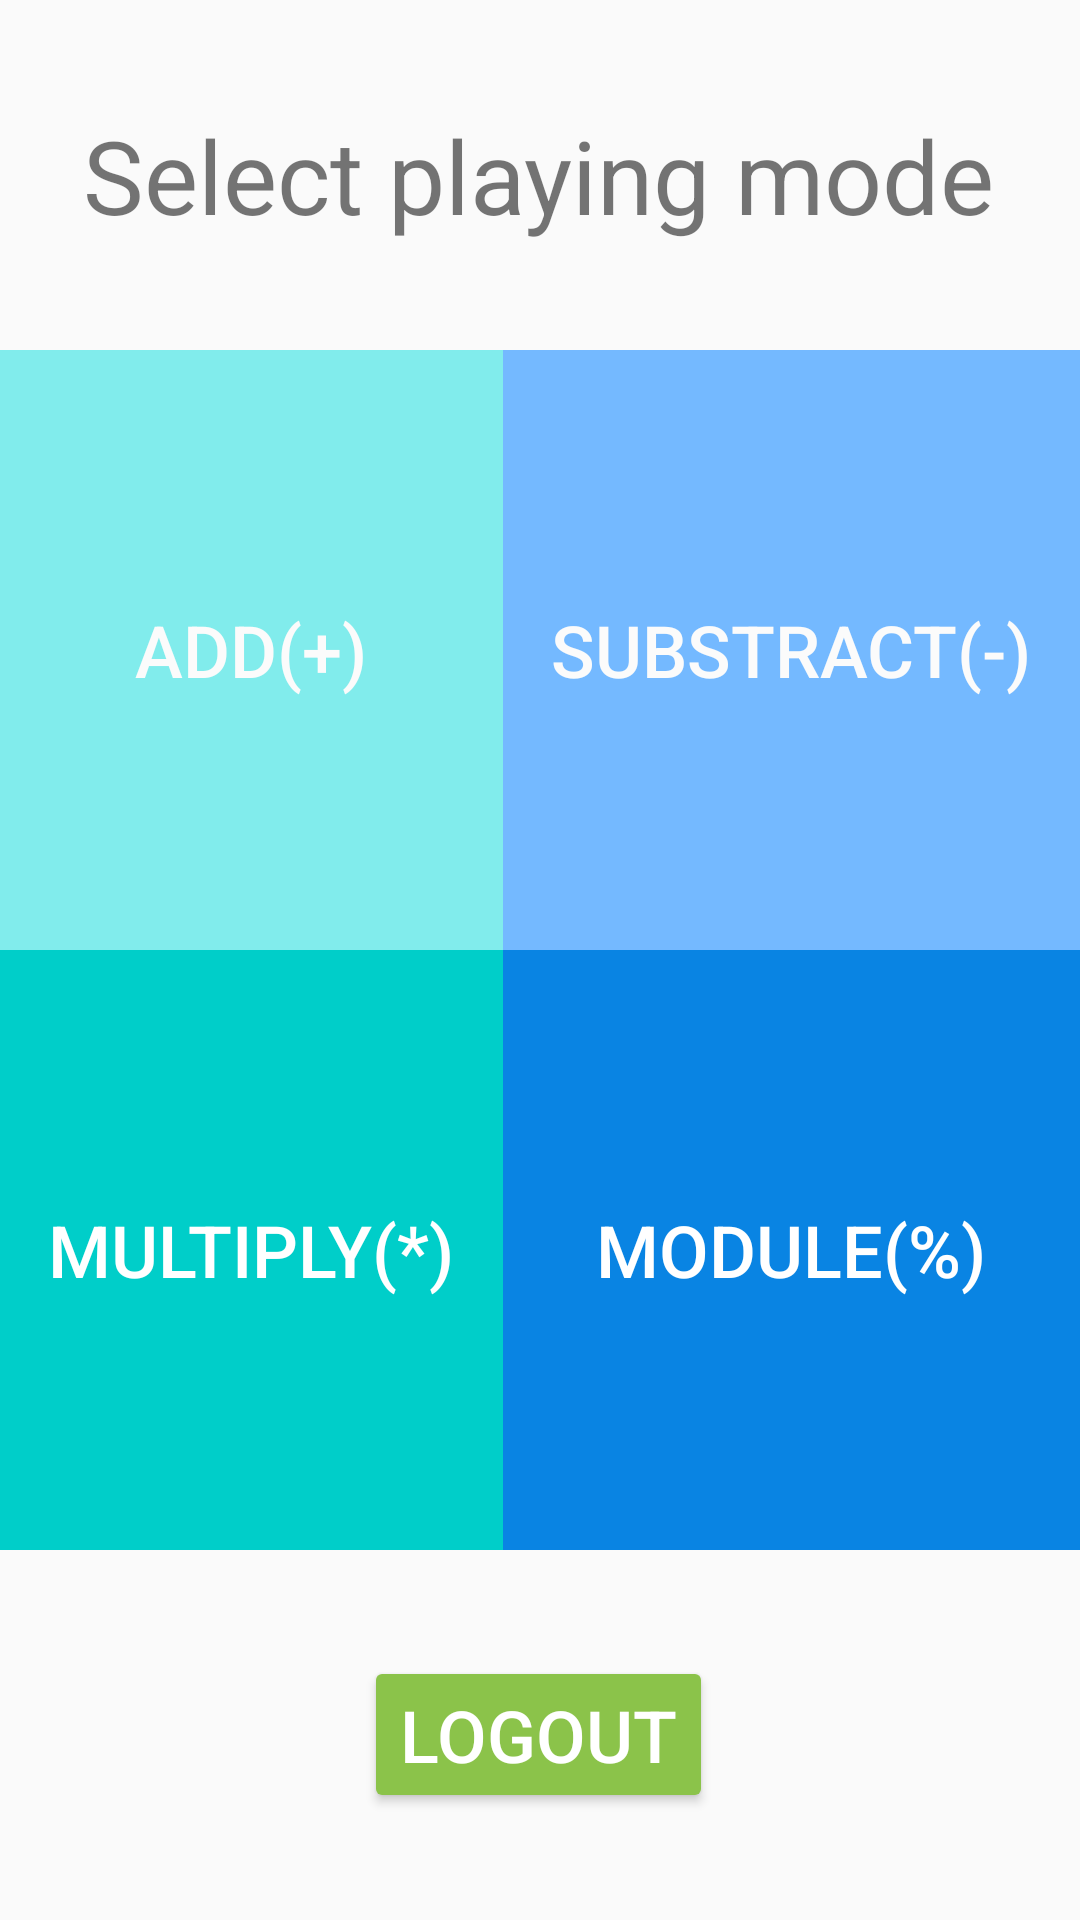

Layout XML and referenced resources for this Android screen:
<!-- AndroidManifest.xml: application theme Theme.Agilni_projekat -->
<!-- res/layout/activity_main_menu.xml -->
<?xml version="1.0" encoding="utf-8"?>
<androidx.constraintlayout.widget.ConstraintLayout xmlns:android="http://schemas.android.com/apk/res/android"
    xmlns:app="http://schemas.android.com/apk/res-auto"
    xmlns:tools="http://schemas.android.com/tools"
    android:layout_width="match_parent"
    android:layout_height="match_parent"
    tools:context=".MainMenu">

    <TextView
        android:id="@+id/textView3"
        android:layout_width="wrap_content"
        android:layout_height="wrap_content"
        android:text="Select playing mode"
        android:textSize="34sp"
        app:layout_constraintBottom_toTopOf="@+id/tableLayout"
        app:layout_constraintEnd_toEndOf="parent"
        app:layout_constraintHorizontal_bias="0.497"
        app:layout_constraintStart_toStartOf="parent"
        app:layout_constraintTop_toTopOf="parent"
        app:layout_constraintVertical_bias="0.0" />

    <TableLayout
        android:id="@+id/tableLayout"
        android:layout_width="0dp"
        android:layout_height="400dp"
        app:layout_constraintBottom_toTopOf="@+id/button5"
        app:layout_constraintEnd_toEndOf="parent"
        app:layout_constraintHorizontal_bias="1.0"
        app:layout_constraintStart_toStartOf="parent"
        app:layout_constraintTop_toBottomOf="@+id/textView3">

        <TableRow
            android:layout_width="match_parent"
            android:layout_height="match_parent">

            <Button
                android:id="@+id/btn_answer0"
                android:layout_width="wrap_content"
                android:layout_height="wrap_content"
                android:layout_weight="1"
                android:height="200dp"
                android:background="#81ecec"
                android:text="Add(+)"
                android:textColor="#FBFBFB"
                android:textSize="24sp" />

            <Button
                android:id="@+id/btn_answer1"
                android:layout_width="wrap_content"
                android:layout_height="wrap_content"
                android:layout_weight="1"
                android:height="200dp"
                android:background="#74b9ff"
                android:text="Substract(-)"
                android:textColor="#FBFBFB"
                android:textSize="24sp" />

        </TableRow>

        <TableRow
            android:layout_width="match_parent"
            android:layout_height="match_parent">

            <Button
                android:id="@+id/btn_answer2"
                android:layout_width="wrap_content"
                android:layout_height="wrap_content"
                android:layout_weight="1"
                android:height="200dp"
                android:background="#00cec9"
                android:text="Multiply(*)"
                android:textColor="#FFFFFF"
                android:textSize="24sp" />

            <Button
                android:id="@+id/btn_answer3"
                android:layout_width="wrap_content"
                android:layout_height="wrap_content"
                android:layout_weight="1"
                android:height="200dp"
                android:background="#0984e3"
                android:text="Module(%)"
                android:textColor="#FFFFFF"
                android:textSize="24sp" />
        </TableRow>

    </TableLayout>

    <Button
        android:id="@+id/button5"
        android:layout_width="wrap_content"
        android:layout_height="wrap_content"
        android:backgroundTint="#8BC34A"
        android:text="Logout"
        android:textColor="#FFFFFF"
        android:textSize="24sp"
        app:layout_constraintBottom_toBottomOf="parent"
        app:layout_constraintEnd_toEndOf="parent"
        app:layout_constraintHorizontal_bias="0.498"
        app:layout_constraintStart_toStartOf="parent"
        app:layout_constraintTop_toBottomOf="@+id/tableLayout" />
</androidx.constraintlayout.widget.ConstraintLayout>
<!-- resources referenced by this layout -->
<resources>
  <style name="Theme.Agilni_projekat" parent="Theme.AppCompat.Light.NoActionBar">
          
          <item name="colorPrimary">@color/purple_500</item>
          <item name="colorPrimaryVariant">@color/purple_700</item>
          <item name="colorOnPrimary">@color/white</item>
          
          <item name="colorSecondary">@color/teal_200</item>
          <item name="colorSecondaryVariant">@color/teal_700</item>
          <item name="colorOnSecondary">@color/black</item>
          
          <item name="android:statusBarColor">?attr/colorPrimaryVariant</item>
          
      </style>
  <!-- not gathered from this repository: default colours our renderer supplied (Android Studio template values) -->
  <color name="purple_500">#FF6200EE</color>
  <color name="purple_700">#FF3700B3</color>
  <color name="teal_200">#FF03DAC5</color>
  <color name="teal_700">#FF018786</color>
  <color name="black">#FF000000</color>
  <color name="white">#FFFFFFFF</color>
</resources>
